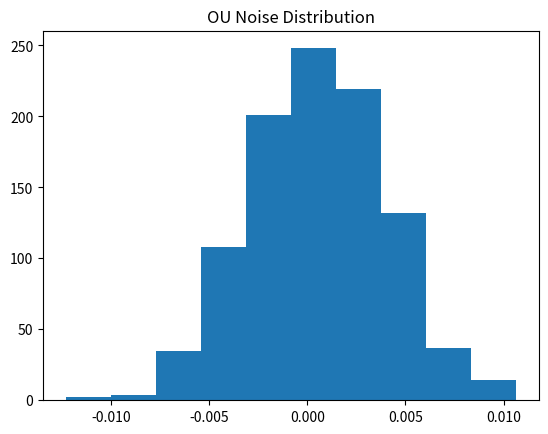

The script that saved this image:
"""
Ornstein-Uhlenbeck Noise for DDPG Exploration.

Adapted from PyTorch-DDPG-Stock-Trading (Flood Sung).
Standard OU formula: dX = theta * (mu - X) * dt + sigma * dW

Used for exploration in continuous action spaces (portfolio weights).
"""

import numpy as np


class OUNoise:
    """Ornstein-Uhlenbeck process for continuous action exploration.

    The OU process provides temporally correlated exploration noise,
    which is important for continuous control tasks like portfolio allocation.
    It smoothly varies over time while still providing exploration.
    """

    def __init__(self, action_dimension, mu=0.0, theta=0.15, sigma=0.2):
        """Initialize OU noise.

        Args:
            action_dimension: Dimension of the action space
            mu: Mean of the OU process (drift target)
            theta: Rate of mean reversion
            sigma: Volatility (standard deviation of Wiener process)
        """
        self.action_dimension = action_dimension
        self.mu = mu
        self.theta = theta
        self.sigma = sigma
        self.state = np.ones(self.action_dimension) * self.mu
        self.seeds = 0
        self.reset()

    def reset(self):
        """Reset the OU process to mean."""
        self.state = np.ones(self.action_dimension) * self.mu
        self.seeds += 1
        np.random.seed(self.seeds)

    def noise(self):
        """Generate next noise sample using OU process.

        Returns:
            Current state after applying OU update
        """
        x = self.state
        # OU formula: dx = theta * (mu - x) * dt + sigma * dW
        # Here dt = 1, dW ~ N(0, 1)
        dx = self.theta * (self.mu - x) + self.sigma * np.random.randn(len(x))
        self.state = x + dx
        return self.state

    def std_noise(self, mu, sigma):
        """Generate standard Gaussian noise with given parameters.

        Args:
            mu: Mean of the Gaussian
            sigma: Standard deviation of the Gaussian

        Returns:
            Gaussian noise sample
        """
        self.seeds += 1
        np.random.seed(self.seeds)
        return np.random.normal(mu, sigma, len(self.state))


if __name__ == '__main__':
    # Test OU noise
    ou = OUNoise(1, sigma=0.1 / 50)
    states = []
    for i in range(1000):
        states.append(ou.noise())
    import matplotlib.pyplot as plt

    plt.hist(np.array(states).ravel())
    plt.title("OU Noise Distribution")
    plt.show()
